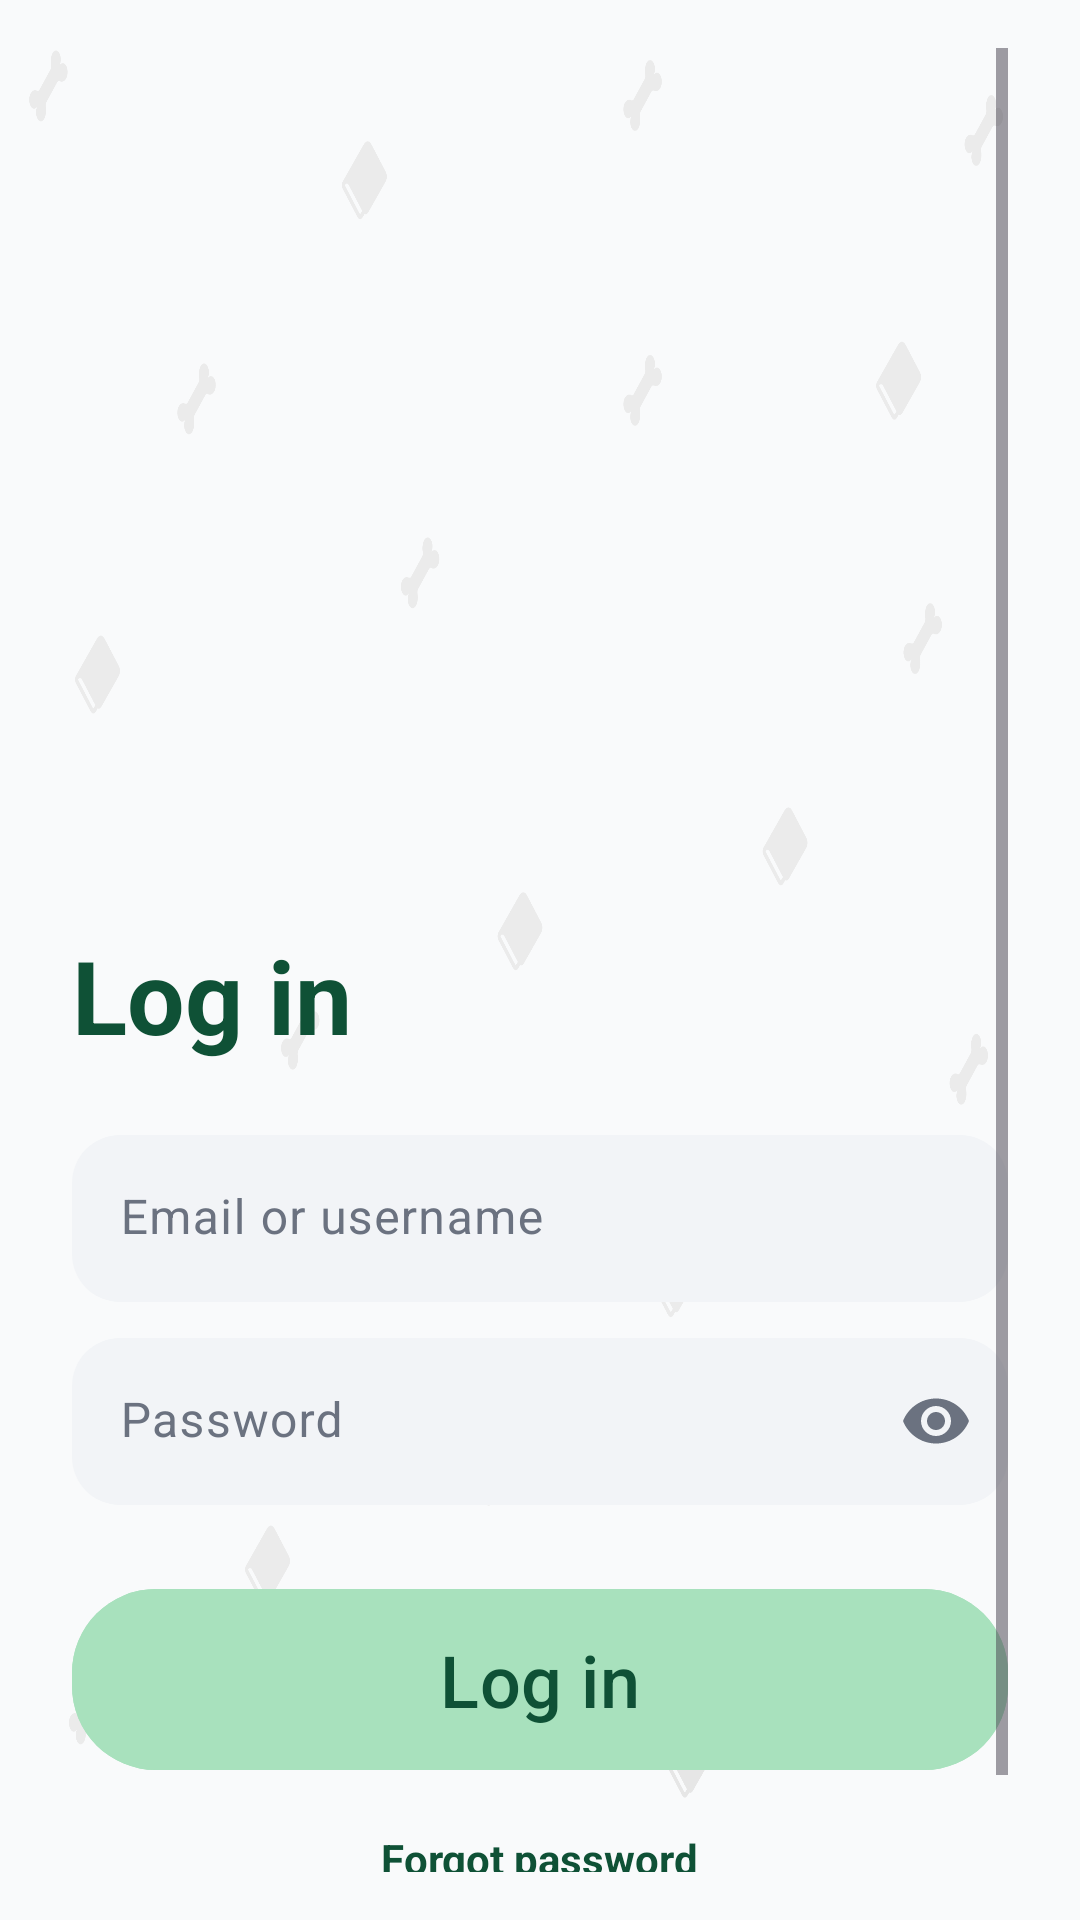

Reconstruct the res/layout file that produces this screen, plus the resources it refers to.
<!-- AndroidManifest.xml: application theme Theme.Knowvamobile -->
<!-- res/layout/activity_login.xml -->
<?xml version="1.0" encoding="utf-8"?>
<ScrollView xmlns:android="http://schemas.android.com/apk/res/android"
    xmlns:app="http://schemas.android.com/apk/res-auto"
    xmlns:tools="http://schemas.android.com/tools"
    android:layout_width="match_parent"
    android:layout_height="match_parent"
    android:fillViewport="true"
    android:background="@drawable/background"
    android:paddingLeft="@dimen/screen_padding"
    android:paddingRight="@dimen/screen_padding"
    android:paddingTop="@dimen/space_16"
    android:paddingBottom="@dimen/space_16"
    tools:context=".view.LoginActivity">

    <LinearLayout
        android:layout_width="match_parent"
        android:layout_height="wrap_content"
        android:orientation="vertical">

        <com.google.android.material.imageview.ShapeableImageView
            android:layout_width="match_parent"
            android:layout_height="241dp"
            android:layout_marginTop="@dimen/space_12"
            android:layout_marginBottom="@dimen/space_24"
            android:contentDescription="@string/app_name"
            android:scaleType="fitCenter"
            android:src="@drawable/splash_logo"
            app:shapeAppearanceOverlay="@style/ShapeAppearanceOverlay.Knowva.Rounded16" />



        <TextView
            android:layout_width="wrap_content"
            android:layout_height="wrap_content"
            android:text="@string/login_title"
            android:textStyle="bold"
            android:textColor="@color/primary"
            android:textSize="34sp"
            android:layout_marginTop="@dimen/space_16"
            android:layout_marginBottom="@dimen/space_24"/>

        <com.google.android.material.textfield.TextInputLayout
            android:id="@+id/tilEmail"
            style="@style/Widget.Knowva.FilledInput"
            android:layout_width="match_parent"
            android:layout_height="wrap_content"
            app:boxCornerRadiusTopStart="16dp"
            app:boxCornerRadiusTopEnd="16dp"
            app:boxCornerRadiusBottomStart="16dp"
            app:boxCornerRadiusBottomEnd="16dp">

            <com.google.android.material.textfield.TextInputEditText
                android:id="@+id/edtEmail"
                android:layout_width="match_parent"
                android:layout_height="wrap_content"
                android:hint="@string/email_or_username"
                android:inputType="textEmailAddress|textNoSuggestions"
                android:autofillHints="username,emailAddress"
                android:maxLines="1" />
        </com.google.android.material.textfield.TextInputLayout>

        <com.google.android.material.textfield.TextInputLayout
            android:id="@+id/tilPassword"
            style="@style/Widget.Knowva.FilledInput"
            android:layout_width="match_parent"
            android:layout_height="wrap_content"
            android:layout_marginTop="@dimen/space_12"
            app:endIconMode="password_toggle"
            app:boxCornerRadiusTopStart="16dp"
            app:boxCornerRadiusTopEnd="16dp"
            app:boxCornerRadiusBottomStart="16dp"
            app:boxCornerRadiusBottomEnd="16dp">

            <com.google.android.material.textfield.TextInputEditText
                android:id="@+id/edtPassword"
                android:layout_width="match_parent"
                android:layout_height="wrap_content"
                android:hint="@string/password"
                android:inputType="textPassword"
                android:autofillHints="password"
                android:imeOptions="actionDone"
                android:maxLines="1" />
        </com.google.android.material.textfield.TextInputLayout>

        <com.google.android.material.button.MaterialButton
            android:id="@+id/btnLogin"
            style="@style/Widget.Knowva.LoginButton"
            android:layout_width="match_parent"
            android:layout_height="wrap_content"
            android:text="@string/login"
            android:textSize="@dimen/space_24"
            android:textColor="@color/primary"
            android:backgroundTint="@color/on_primary"
            android:layout_marginTop="@dimen/space_24"
            app:shapeAppearanceOverlay="@style/ShapeAppearanceOverlay.Knowva.Pill" />

        <TextView
            android:id="@+id/txtRegister"
            android:layout_width="wrap_content"
            android:layout_height="wrap_content"
            android:text="@string/forgot_password"
            android:textColor="@color/primary"
            android:textStyle="bold"
            android:layout_marginTop="@dimen/space_16"
            android:layout_gravity="center_horizontal" />

        <TextView
            android:id="@+id/tvGoToRegister"
            android:layout_width="wrap_content"
            android:layout_height="wrap_content"
            android:text="@string/go_to_register"
            android:textColor="@color/on_surface_variant"
            android:layout_marginTop="@dimen/space_12"
            android:layout_gravity="center_horizontal"
            android:padding="8dp"/>
    </LinearLayout>
</ScrollView>
<!-- resources referenced by this layout -->
<resources>
  <color name="on_primary">#a8e1bd</color>
  <color name="on_surface_variant">#6B7280</color>
  <color name="primary">#0F5136</color>
  <dimen name="screen_padding">24dp</dimen>
  <dimen name="space_12">12dp</dimen>
  <dimen name="space_16">16dp</dimen>
  <dimen name="space_24">24dp</dimen>
  <!-- drawable background: png bitmap (drawable, 104405 bytes) -->
  <!-- drawable splash_logo (drawable) -->
  <?xml version="1.0" encoding="utf-8"?>
  <inset xmlns:android="http://schemas.android.com/apk/res/android"
      android:inset="24dp">
      <bitmap
          android:src="@drawable/logo"
          android:gravity="center"/>
  </inset>
  <string name="app_name">knowva-mobile</string>
  <string name="email_or_username">Email or username</string>
  <string name="forgot_password">Forgot password</string>
  <string name="go_to_register">Don\'t have an account? <b>Register</b></string>
  <string name="login">Log in</string>
  <string name="login_title">Log in</string>
  <string name="password">Password</string>
  <style name="ShapeAppearanceOverlay.Knowva.Pill">
          <item name="cornerSize">28dp</item>
      </style>
  <style name="ShapeAppearanceOverlay.Knowva.Rounded16">
          <item name="cornerFamily">rounded</item>
          <item name="cornerSize">100dp</item>
      </style>
  <style name="Widget.Knowva.FilledInput" parent="Widget.Material3.TextInputLayout.FilledBox">
          <item name="boxBackgroundColor">@color/surface_variant</item>
          <item name="boxStrokeColor">@color/outline</item>
          <item name="boxStrokeWidth">0dp</item>
          <item name="hintTextColor">@color/on_surface_variant</item>
      </style>
  <style name="Widget.Knowva.LoginButton" parent="Widget.Material3.Button">
          <item name="android:paddingTop">14dp</item>
          <item name="android:paddingBottom">14dp</item>
      </style>
  <style name="Theme.Knowvamobile" parent="Base.Theme.Knowvamobile" />
  <color name="surface_variant">#F2F4F7</color>
  <color name="outline">#E5E7EB</color>
  <style name="Base.Theme.Knowvamobile" parent="Theme.Material3.DayNight.NoActionBar">
          <item name="colorPrimary">@color/primary</item>
          <item name="colorOnPrimary">@color/on_primary</item>
          <item name="colorSurface">@color/surface</item>
          <item name="colorOnSurface">@color/on_surface</item>
          <item name="colorSurfaceVariant">@color/surface_variant</item>
          <item name="colorOnSurfaceVariant">@color/on_surface_variant</item>
      </style>
  <color name="surface">#FFFFFF</color>
  <color name="on_surface">#1F2937</color>
</resources>
